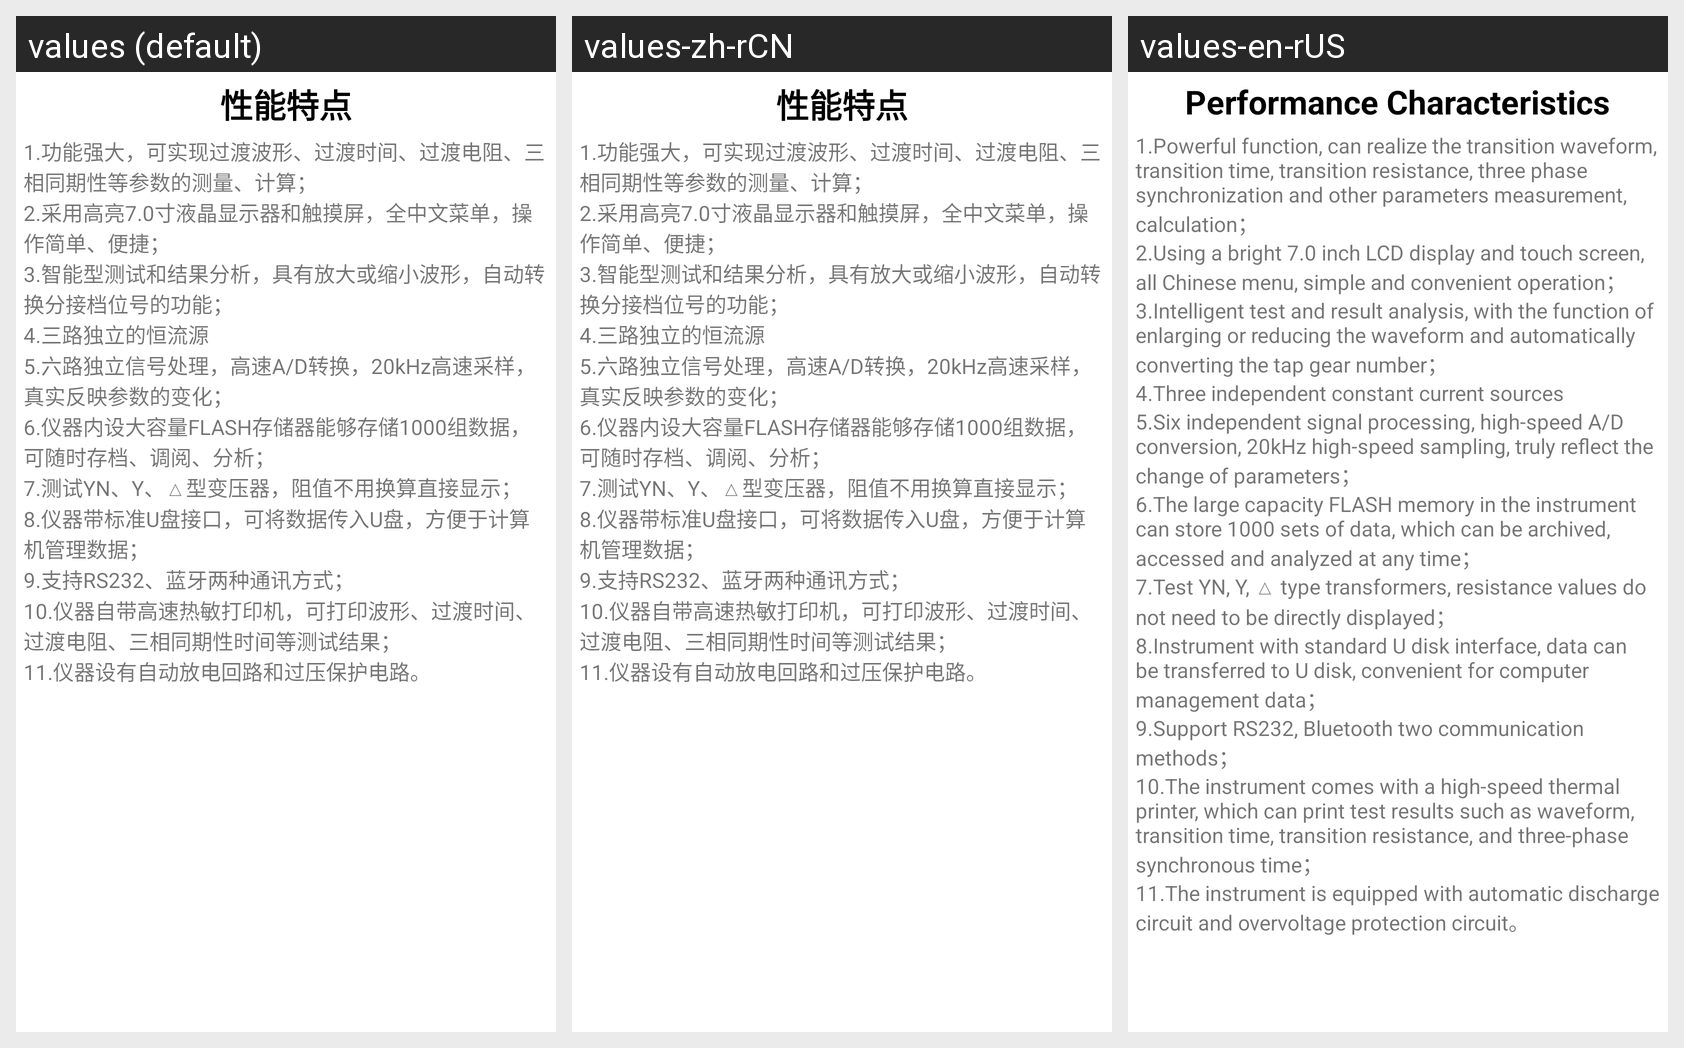

For this localized Android screen grid, give each drawn string resource with its value in every locale shown.
Android screen res/layout/yz_sysm_xntd_layout.xml rendered under 3 locales, left to right: values (default), values-zh-rCN, values-en-rUS. Device: Nexus 5 (rendered at 1080×1920; each locale shown at half size, 540×960, under a caption strip naming it); theme Theme.YcAllBlueTooth2.
Strings drawn on this screen, with the default value and each locale's value (text and hints the layout hard-codes, and strings that could not be matched under every locale, appear in the picture but are not listed):

xingnengtedian
  values: 性能特点
  values-zh-rCN: 性能特点
  values-en-rUS: Performance Characteristics

xingnengtedian1
  values: 1.功能强大，可实现过渡波形、过渡时间、过渡电阻、三相同期性等参数的测量、计算；
  values-zh-rCN: 1.功能强大，可实现过渡波形、过渡时间、过渡电阻、三相同期性等参数的测量、计算；
  values-en-rUS: 1.Powerful function, can realize the transition waveform, transition time, transition resistance, three phase synchronization and other parameters measurement, calculation；

xingnengtedian2
  values: 2.采用高亮7.0寸液晶显示器和触摸屏，全中文菜单，操作简单、便捷；
  values-zh-rCN: 2.采用高亮7.0寸液晶显示器和触摸屏，全中文菜单，操作简单、便捷；
  values-en-rUS: 2.Using a bright 7.0 inch LCD display and touch screen, all Chinese menu, simple and convenient operation；

xingnengtedian3
  values: 3.智能型测试和结果分析，具有放大或缩小波形，自动转换分接档位号的功能；
  values-zh-rCN: 3.智能型测试和结果分析，具有放大或缩小波形，自动转换分接档位号的功能；
  values-en-rUS: 3.Intelligent test and result analysis, with the function of enlarging or reducing the waveform and automatically converting the tap gear number；

xingnengtedian4
  values: 4.三路独立的恒流源
  values-zh-rCN: 4.三路独立的恒流源
  values-en-rUS: 4.Three independent constant current sources

xingnengtedian5
  values: 5.六路独立信号处理，高速A/D转换，20kHz高速采样，真实反映参数的变化；
  values-zh-rCN: 5.六路独立信号处理，高速A/D转换，20kHz高速采样，真实反映参数的变化；
  values-en-rUS: 5.Six independent signal processing, high-speed A/D conversion, 20kHz high-speed sampling, truly reflect the change of parameters；

xingnengtedian6
  values: 6.仪器内设大容量FLASH存储器能够存储1000组数据，可随时存档、调阅、分析；
  values-zh-rCN: 6.仪器内设大容量FLASH存储器能够存储1000组数据，可随时存档、调阅、分析；
  values-en-rUS: 6.The large capacity FLASH memory in the instrument can store 1000 sets of data, which can be archived, accessed and analyzed at any time；

xingnengtedian7
  values: 7.测试YN、Y、△型变压器，阻值不用换算直接显示；
  values-zh-rCN: 7.测试YN、Y、△型变压器，阻值不用换算直接显示；
  values-en-rUS: 7.Test YN, Y, △ type transformers, resistance values do not need to be directly displayed；

xingnengtedian8
  values: 8.仪器带标准U盘接口，可将数据传入U盘，方便于计算机管理数据；
  values-zh-rCN: 8.仪器带标准U盘接口，可将数据传入U盘，方便于计算机管理数据；
  values-en-rUS: 8.Instrument with standard U disk interface, data can be transferred to U disk, convenient for computer management data；

xingnengtedian9
  values: 9.支持RS232、蓝牙两种通讯方式；
  values-zh-rCN: 9.支持RS232、蓝牙两种通讯方式；
  values-en-rUS: 9.Support RS232, Bluetooth two communication methods；

xingnengtedian10
  values: 10.仪器自带高速热敏打印机，可打印波形、过渡时间、过渡电阻、三相同期性时间等测试结果；
  values-zh-rCN: 10.仪器自带高速热敏打印机，可打印波形、过渡时间、过渡电阻、三相同期性时间等测试结果；
  values-en-rUS: 10.The instrument comes with a high-speed thermal printer, which can print test results such as waveform, transition time, transition resistance, and three-phase synchronous time；

xingnengtedian11
  values: 11.仪器设有自动放电回路和过压保护电路。
  values-zh-rCN: 11.仪器设有自动放电回路和过压保护电路。
  values-en-rUS: 11.The instrument is equipped with automatic discharge circuit and overvoltage protection circuit。
